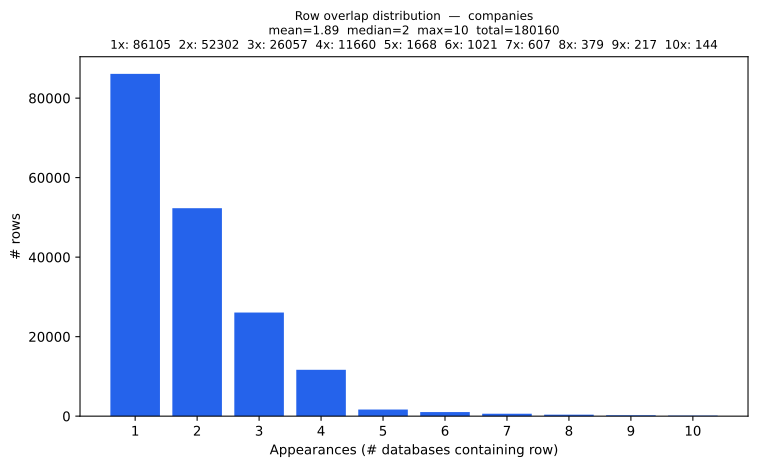

The table this chart was drawn from, first rows:
overlap_count, rows
1, 86105
2, 52302
3, 26057
4, 11660
5, 1668
6, 1021
7, 607
8, 379
9, 217
10, 144
